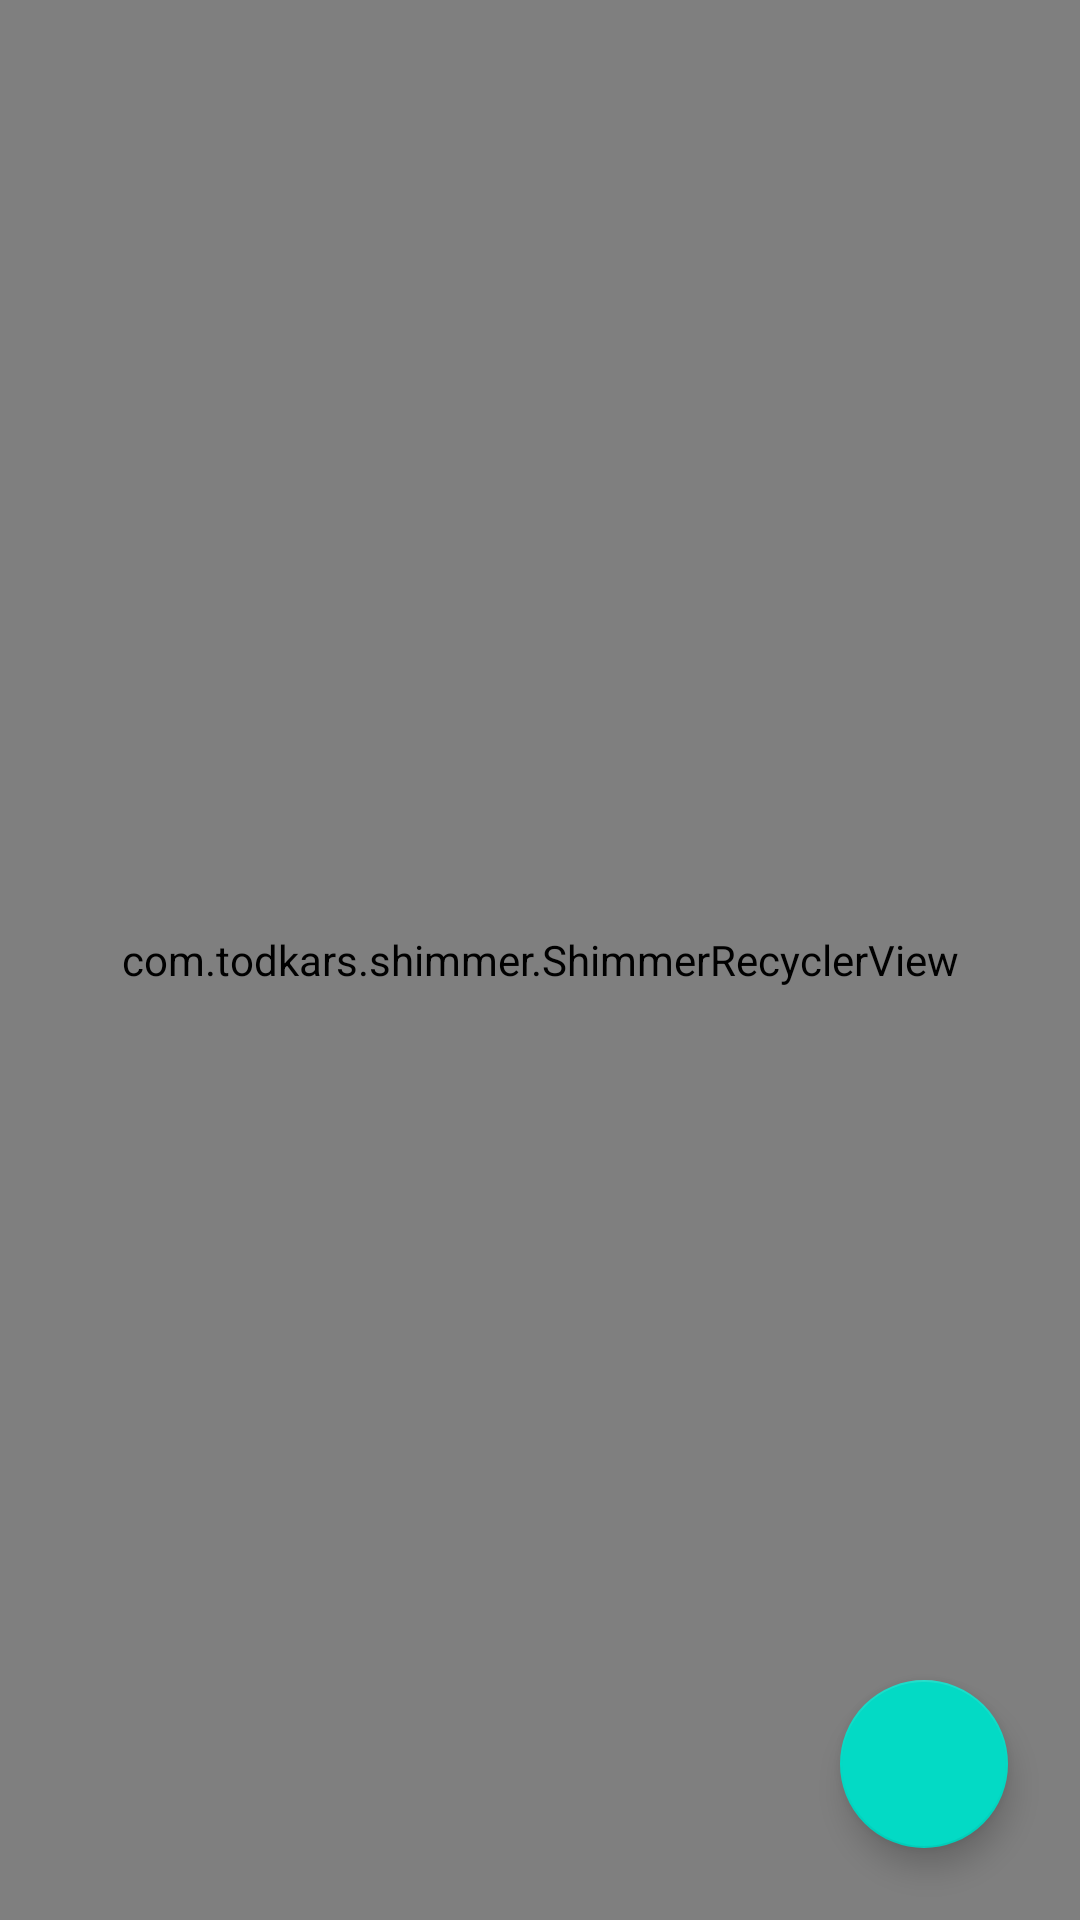

Layout XML and referenced resources for this Android screen:
<!-- AndroidManifest.xml: application theme Theme.Panganan -->
<!-- res/layout/fragment_recipes.xml -->
<?xml version="1.0" encoding="utf-8"?>
<androidx.constraintlayout.widget.ConstraintLayout xmlns:android="http://schemas.android.com/apk/res/android"
    xmlns:app="http://schemas.android.com/apk/res-auto"
    xmlns:tools="http://schemas.android.com/tools"
    android:layout_width="match_parent"
    android:layout_height="match_parent"
    android:background="@color/background"
    tools:context=".ui.fragments.recipes.RecipesFragment">

    <com.todkars.shimmer.ShimmerRecyclerView
        android:id="@+id/rv_shimmer_recipes"
        android:layout_width="0dp"
        android:layout_height="0dp"
        android:orientation="vertical"
        app:layout_constraintBottom_toBottomOf="parent"
        app:layout_constraintEnd_toEndOf="parent"
        app:layout_constraintHorizontal_bias="0.5"
        app:layout_constraintStart_toStartOf="parent"
        app:layout_constraintTop_toTopOf="parent"
        app:shimmer_recycler_item_count="5"
        app:shimmer_recycler_layout="@layout/item_row_placeholder_recipes" />

    <com.google.android.material.floatingactionbutton.FloatingActionButton
        android:id="@+id/floatingActionButton"
        android:layout_width="wrap_content"
        android:layout_height="wrap_content"
        android:layout_marginEnd="24dp"
        android:layout_marginBottom="24dp"
        android:clickable="true"
        android:focusable="true"
        android:src="@drawable/ic_food"
        app:layout_constraintBottom_toBottomOf="parent"
        app:layout_constraintEnd_toEndOf="parent"
        app:tint="@color/white" />

    <ImageView
        android:id="@+id/imageView"
        android:layout_width="100dp"
        android:layout_height="100dp"
        android:src="@drawable/ic_error_network"
        android:visibility="invisible"
        app:layout_constraintBottom_toBottomOf="parent"
        app:layout_constraintEnd_toEndOf="parent"
        app:layout_constraintHorizontal_bias="0.5"
        app:layout_constraintStart_toStartOf="parent"
        app:layout_constraintTop_toTopOf="parent"
        app:layout_constraintVertical_bias="0.35000002"
        app:tint="@android:color/darker_gray" />

    <TextView
        android:id="@+id/textView"
        android:layout_width="wrap_content"
        android:layout_height="wrap_content"
        android:layout_marginTop="16dp"
        android:text="@string/no_internet_connection"
        android:textColor="@android:color/darker_gray"
        android:textSize="18sp"
        android:textStyle="bold"
        android:visibility="invisible"
        app:layout_constraintEnd_toEndOf="@+id/imageView"
        app:layout_constraintStart_toStartOf="@+id/imageView"
        app:layout_constraintTop_toBottomOf="@+id/imageView" />

    <TextView
        android:id="@+id/textView2"
        android:layout_width="wrap_content"
        android:layout_height="wrap_content"
        android:layout_marginStart="16dp"
        android:layout_marginEnd="16dp"
        android:text="@string/check_connection"
        android:textColor="@android:color/darker_gray"
        android:visibility="invisible"
        app:layout_constraintEnd_toEndOf="parent"
        app:layout_constraintHorizontal_bias="0.5"
        app:layout_constraintStart_toStartOf="parent"
        app:layout_constraintTop_toBottomOf="@+id/textView" />

</androidx.constraintlayout.widget.ConstraintLayout>
<!-- res/layout/item_row_placeholder_recipes.xml (included above) -->
<?xml version="1.0" encoding="utf-8"?>
<androidx.constraintlayout.widget.ConstraintLayout xmlns:android="http://schemas.android.com/apk/res/android"
    xmlns:app="http://schemas.android.com/apk/res-auto"
    xmlns:tools="http://schemas.android.com/tools"
    android:layout_width="match_parent"
    android:layout_height="wrap_content">

    <View
        android:id="@+id/view"
        android:layout_width="150dp"
        android:layout_height="150dp"
        android:layout_marginStart="16dp"
        android:layout_marginTop="16dp"
        android:layout_marginBottom="16dp"
        android:background="@color/gray"
        app:layout_constraintBottom_toBottomOf="parent"
        app:layout_constraintStart_toStartOf="parent"
        app:layout_constraintTop_toTopOf="parent" />

    <View
        android:id="@+id/view2"
        android:layout_width="0dp"
        android:layout_height="16dp"
        android:background="@color/gray"
        android:layout_marginStart="16dp"
        android:layout_marginTop="8dp"
        android:layout_marginEnd="16dp"
        app:layout_constraintEnd_toEndOf="parent"
        app:layout_constraintHorizontal_bias="1.0"
        app:layout_constraintStart_toEndOf="@+id/view"
        app:layout_constraintTop_toTopOf="@+id/view" />

    <View
        android:id="@+id/view3"
        android:layout_width="0dp"
        android:layout_height="24dp"
        android:layout_marginTop="8dp"
        android:background="@color/gray"
        app:layout_constraintEnd_toEndOf="@+id/view2"
        app:layout_constraintStart_toStartOf="@+id/view2"
        app:layout_constraintTop_toBottomOf="@+id/view2" />

    <View
        android:id="@+id/view4"
        android:layout_width="30dp"
        android:layout_height="30dp"
        android:layout_marginStart="24dp"
        android:background="@color/gray"
        app:layout_constraintBottom_toBottomOf="parent"
        app:layout_constraintStart_toStartOf="@+id/view3"
        app:layout_constraintTop_toBottomOf="@+id/view3" />

    <View
        android:id="@+id/view5"
        android:layout_width="30dp"
        android:layout_height="30dp"
        android:layout_marginStart="24dp"
        android:layout_marginEnd="24dp"
        android:background="@color/gray"
        app:layout_constraintBottom_toBottomOf="@+id/view4"
        app:layout_constraintEnd_toStartOf="@+id/view6"
        app:layout_constraintStart_toEndOf="@+id/view4"
        app:layout_constraintTop_toTopOf="@+id/view4" />

    <View
        android:id="@+id/view6"
        android:layout_width="30dp"
        android:layout_height="30dp"
        android:layout_marginEnd="24dp"
        android:background="@color/gray"
        app:layout_constraintBottom_toBottomOf="@+id/view5"
        app:layout_constraintEnd_toEndOf="@+id/view3"
        app:layout_constraintTop_toTopOf="@+id/view5" />
</androidx.constraintlayout.widget.ConstraintLayout>
<!-- resources referenced by this layout -->
<resources>
  <color name="background">#f5f6fa</color>
  <color name="gray">#dfe6e9</color>
  <color name="white">#FFFFFFFF</color>
  <string name="check_connection">You\'re offline, please check your connection!</string>
  <string name="no_internet_connection">No Internet Connection</string>
  <style name="Theme.Panganan" parent="Theme.MaterialComponents.DayNight.DarkActionBar">
          
          <item name="colorPrimary">@color/purple_500</item>
          <item name="colorPrimaryVariant">@color/purple_700</item>
          <item name="colorOnPrimary">@color/white</item>
          
          <item name="colorSecondary">@color/teal_200</item>
          <item name="colorSecondaryVariant">@color/teal_700</item>
          <item name="colorOnSecondary">@color/black</item>
          
          <item name="android:statusBarColor" tools:targetApi="l">?attr/colorPrimaryVariant</item>
          
      </style>
  <color name="purple_500">#FF6200EE</color>
  <color name="purple_700">#FF3700B3</color>
  <color name="teal_200">#FF03DAC5</color>
  <color name="teal_700">#FF018786</color>
  <color name="black">#FF000000</color>
</resources>
